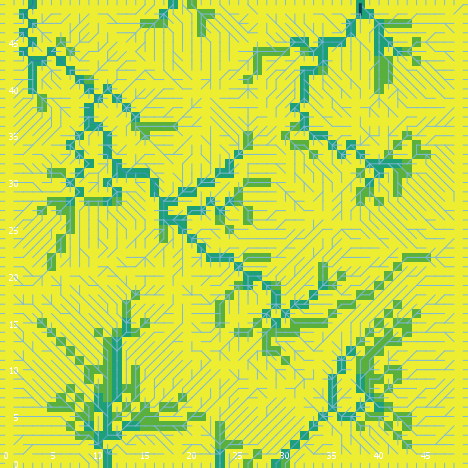

Values plotted in this chart, from the file beside it:
export-world data (NetLogo 6.0.4)
land_05_withInitialEcologicalCommunity.n…
05/26/2020 11:31:06:756 +0100
RANDOM STATE
0 0 -1727483681 597 -0.12273285603036879…
GLOBALS
min-pxcor, max-pxcor, min-pycor, max-pycor, perspective, subject, nextIndex, directed-links, ticks, display-mode, ecol_brushfrequencyinflection, ecol_brushfrequencyrate, ecol_grassfrequencyinflection, ecol_grassfrequencyrate, ecol_woodfrequencyinflection, ecol_woodfrequencyrate, elevationdistribution, elev_algorithm-style, elev_featureanglerange, elev_inversioniterations, elev_noise, elev_numdepressions, elev_numprotuberances, elev_numranges
0, 49, 0, 49, 0, nobody, 2600, "UNDIRECTED", -1, "cover type", 5.6, 0.03329, 3.707, 0.01764, 34.53, 0.1009, [4.317278039211257 -0.07279785302477099 …, "C#", 8.491, 0.3726, 1.661, 8, 2, 85
TURTLES
who, color, heading, xcor, ycor, shape, label, label-color, breed, hidden?, size, pen-size, pen-mode, numpoints
0, 45, 143, 8, 23, "default", "", 9.9, {breed flowholders}, true, 1, 1, "up", 
1, 5, 82, 37, 16, "default", "", 9.9, {breed flowholders}, true, 1, 1, "up", 
2, 55, 102, 37, 35, "default", "", 9.9, {breed flowholders}, true, 1, 1, "up", 
3, 125, 153, 2, 8, "default", "", 9.9, {breed flowholders}, true, 1, 1, "up", 
4, 75, 150, 41, 46, "default", "", 9.9, {breed flowholders}, true, 1, 1, "up", 
5, 115, 218, 3, 17, "default", "", 9.9, {breed flowholders}, true, 1, 1, "up", 
6, 55, 281, 36, 44, "default", "", 9.9, {breed flowholders}, true, 1, 1, "up", 
7, 15, 75, 26, 16, "default", "", 9.9, {breed flowholders}, true, 1, 1, "up", 
8, 5, 116, 35, 21, "default", "", 9.9, {breed flowholders}, true, 1, 1, "up", 
9, 85, 256, 29, 48, "default", "", 9.9, {breed flowholders}, true, 1, 1, "up", 
10, 95, 134, 45, 43, "default", "", 9.9, {breed flowholders}, true, 1, 1, "up", 
11, 15, 5, 35, 1, "default", "", 9.9, {breed flowholders}, true, 1, 1, "up", 
12, 65, 210, 7, 9, "default", "", 9.9, {breed flowholders}, true, 1, 1, "up", 
13, 65, 88, 26, 48, "default", "", 9.9, {breed flowholders}, true, 1, 1, "up", 
14, 85, 229, 25, 24, "default", "", 9.9, {breed flowholders}, true, 1, 1, "up", 
15, 97, 180, 1, 0, "line half", "", 9.9, {breed flowholders}, false, 1, 1, "up", 
16, 75, 120, 18, 14, "default", "", 9.9, {breed flowholders}, true, 1, 1, "up", 
17, 125, 148, 45, 38, "default", "", 9.9, {breed flowholders}, true, 1, 1, "up", 
18, 5, 232, 41, 10, "default", "", 9.9, {breed flowholders}, true, 1, 1, "up", 
19, 85, 336, 17, 16, "default", "", 9.9, {breed flowholders}, true, 1, 1, "up", 
20, 45, 127, 33, 7, "default", "", 9.9, {breed flowholders}, true, 1, 1, "up", 
21, 85, 346, 45, 22, "default", "", 9.9, {breed flowholders}, true, 1, 1, "up", 
22, 45, 273, 22, 43, "default", "", 9.9, {breed flowholders}, true, 1, 1, "up", 
23, 45, 167, 48, 15, "default", "", 9.9, {breed flowholders}, true, 1, 1, "up", 
24, 65, 62, 32, 14, "default", "", 9.9, {breed flowholders}, true, 1, 1, "up", 
25, 95, 89, 36, 41, "default", "", 9.9, {breed flowholders}, true, 1, 1, "up", 
26, 85, 18, 42, 22, "default", "", 9.9, {breed flowholders}, true, 1, 1, "up", 
27, 115, 327, 22, 29, "default", "", 9.9, {breed flowholders}, true, 1, 1, "up", 
28, 25, 89, 41, 1, "default", "", 9.9, {breed flowholders}, true, 1, 1, "up", 
29, 25, 124, 15, 21, "default", "", 9.9, {breed flowholders}, true, 1, 1, "up", 
30, 45, 73, 9, 6, "default", "", 9.9, {breed flowholders}, true, 1, 1, "up", 
31, 115, 72, 44, 34, "default", "", 9.9, {breed flowholders}, true, 1, 1, "up", 
32, 5, 189, 10, 28, "default", "", 9.9, {breed flowholders}, true, 1, 1, "up", 
33, 125, 32, 36, 16, "default", "", 9.9, {breed flowholders}, true, 1, 1, "up", 
34, 65, 262, 36, 33, "default", "", 9.9, {breed flowholders}, true, 1, 1, "up", 
35, 75, 255, 41, 43, "default", "", 9.9, {breed flowholders}, true, 1, 1, "up", 
36, 65, 219, 28, 35, "default", "", 9.9, {breed flowholders}, true, 1, 1, "up", 
37, 35, 199, 44, 26, "default", "", 9.9, {breed flowholders}, true, 1, 1, "up", 
38, 15, 55, 28, 6, "default", "", 9.9, {breed flowholders}, true, 1, 1, "up", 
39, 45, 183, 27, 20, "default", "", 9.9, {breed flowholders}, true, 1, 1, "up", 
40, 135, 9, 6, 39, "default", "", 9.9, {breed flowholders}, true, 1, 1, "up", 
41, 65, 222, 25, 11, "default", "", 9.9, {breed flowholders}, true, 1, 1, "up", 
42, 65, 28, 30, 12, "default", "", 9.9, {breed flowholders}, true, 1, 1, "up", 
43, 15, 88, 24, 41, "default", "", 9.9, {breed flowholders}, true, 1, 1, "up", 
44, 5, 190, 9, 47, "default", "", 9.9, {breed flowholders}, true, 1, 1, "up", 
45, 55, 309, 48, 13, "default", "", 9.9, {breed flowholders}, true, 1, 1, "up", 
46, 97, 180, 14, 0, "line half", "", 9.9, {breed flowholders}, false, 1, 1, "up", 
47, 65, 318, 26, 35, "default", "", 9.9, {breed flowholders}, true, 1, 1, "up", 
48, 97, 90, 49, 2, "line half", "", 9.9, {breed flowholders}, false, 1, 1, "up", 
49, 15, 223, 44, 15, "default", "", 9.9, {breed flowholders}, true, 1, 1, "up", 
50, 65, 48, 15, 11, "default", "", 9.9, {breed flowholders}, true, 1, 1, "up", 
... 9,840 more rows
